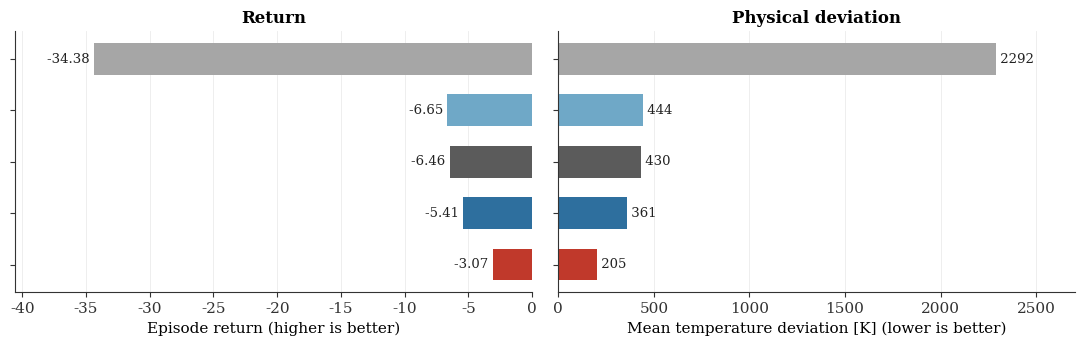
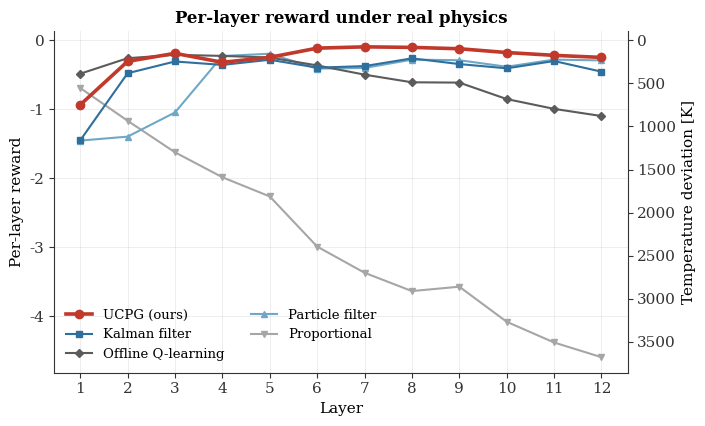
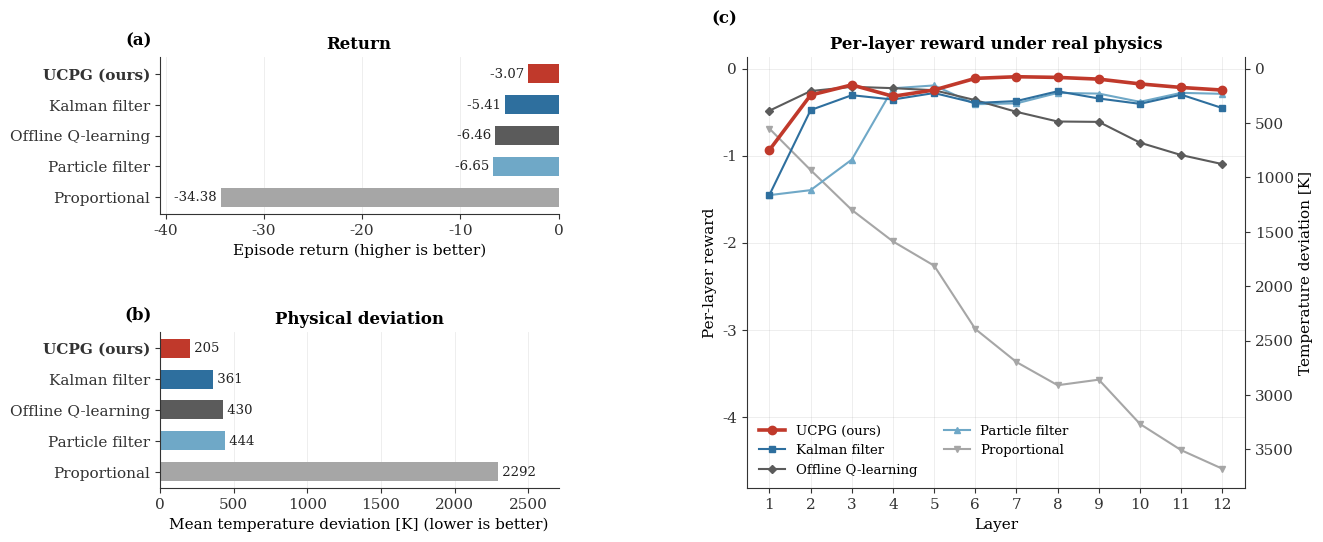

Reproduce these figures in Python, in order.
"""
baselines/plot_real_comparison.py
Real-physics comparison figures (leaderboard + overlaid per-layer reward
curves) from per-layer rewards copied from the evaluate_real_all_methods logs.
Offline Q and Proportional are deterministic, so their 3 logged episodes are
identical and one is used; Kalman / Particle / UCPG are 1 episode each.

    python -m baselines.plot_real_comparison
"""
import os

import matplotlib
matplotlib.use("Agg")
import matplotlib.pyplot as plt
import numpy as np

OUT_DIR = "baselines/results_narrow_200_300W_real_rest"
T_L, T_H = 2000.0, 2800.0
SPAN = T_H - T_L

# per-layer rewards (12 layers), real MATLAB physics
REWARDS = {
    "UCPG (ours)":      [-0.9360, -0.3052, -0.1884, -0.3193, -0.2468, -0.1133, -0.0945, -0.1022, -0.1221, -0.1769, -0.2177, -0.2478],
    "Kalman filter":    [-1.4514, -0.4775, -0.3066, -0.3566, -0.2817, -0.3962, -0.3739, -0.2615, -0.3444, -0.4060, -0.3002, -0.4546],
    "Particle filter":  [-1.4547, -1.3974, -1.0465, -0.2272, -0.1944, -0.4102, -0.4006, -0.2803, -0.2883, -0.3831, -0.2796, -0.2911],
    "Offline Q-learning": [-0.4844, -0.2592, -0.2102, -0.2258, -0.2495, -0.3637, -0.4980, -0.6088, -0.6132, -0.8520, -0.9943, -1.0983],
    "Proportional":     [-0.6910, -1.1670, -1.6245, -1.9866, -2.2651, -2.9924, -3.3724, -3.6384, -3.5745, -4.0835, -4.3844, -4.5978],
}
# muted, colour-blind-safe palette; ours is the single saturated accent
COLORS = {
    "UCPG (ours)":        "#C0392B",
    "Kalman filter":      "#2E6F9E",
    "Particle filter":    "#6FA8C7",
    "Offline Q-learning": "#5B5B5B",
    "Proportional":       "#A6A6A6",
}
MARKERS = {"UCPG (ours)": "o", "Kalman filter": "s", "Particle filter": "^",
           "Offline Q-learning": "D", "Proportional": "v"}

plt.rcParams.update({
    "font.family": "serif", "font.serif": ["DejaVu Serif", "Times New Roman"],
    "font.size": 11, "axes.titlesize": 12, "axes.labelsize": 11,
    "axes.spines.top": False, "axes.spines.right": False,
    "axes.edgecolor": "#333333", "axes.linewidth": 0.8,
    "xtick.color": "#333333", "ytick.color": "#333333",
    "legend.frameon": False, "figure.dpi": 150,
})


def _bars(ax, stats, order, key, xlabel, title, fmt, show_names=True):
    y = np.arange(len(order))
    vals = [stats[k][key] for k in order]
    ax.barh(y, vals, color=[COLORS[k] for k in order], height=0.62)
    for yi, v in zip(y, vals):
        ax.text(v, yi, (" " + fmt.format(v)) if v >= 0 else (fmt.format(v) + " "),
                va="center", ha="left" if v >= 0 else "right", fontsize=9.5, color="#222222")
    ax.set_xlabel(xlabel); ax.set_title(title, fontweight="bold")
    ax.grid(True, axis="x", alpha=0.25, lw=0.6); ax.set_axisbelow(True)
    ax.set_yticks(y); ax.set_yticklabels(order if show_names else [])
    ax.invert_yaxis()
    for lbl in ax.get_yticklabels():
        if "ours" in lbl.get_text(): lbl.set_fontweight("bold")
    if key == "ret": ax.set_xlim(min(vals) * 1.18, 0)
    else:            ax.set_xlim(0, max(vals) * 1.18)


def _curves(ax, stats, order, n, title):
    layers = np.arange(1, n + 1)
    for k in order[::-1]:            # draw best last so it sits on top
        ours = "ours" in k
        ax.plot(layers, REWARDS[k], color=COLORS[k], marker=MARKERS[k], ms=6 if ours else 4.5,
                lw=2.6 if ours else 1.5, label=k, zorder=3 if ours else 2)
    ax.set_xlabel("Layer"); ax.set_ylabel("Per-layer reward"); ax.set_title(title, fontweight="bold")
    ax.set_xticks(layers); ax.grid(True, alpha=0.25, lw=0.6)
    sec = ax.secondary_yaxis("right", functions=(lambda r: -r * SPAN, lambda d: -d / SPAN))
    sec.set_ylabel("Temperature deviation [K]"); sec.spines["right"].set_visible(True)
    h, l = ax.get_legend_handles_labels()
    ax.legend(h[::-1], l[::-1], loc="lower left", fontsize=9.5, ncol=2)


def main() -> None:
    os.makedirs(OUT_DIR, exist_ok=True)
    n = len(next(iter(REWARDS.values())))
    stats = {k: dict(ret=float(np.sum(v)), dev=float(-np.mean(v) * SPAN)) for k, v in REWARDS.items()}
    order = sorted(stats, key=lambda k: stats[k]["ret"], reverse=True)   # best first

    with open(os.path.join(OUT_DIR, "comparison_real.csv"), "w") as f:
        f.write("name,return,deviation_K_mean\n")
        for k in order:
            f.write(f"{k},{stats[k]['ret']:.4f},{stats[k]['dev']:.2f}\n")

    RET = ("ret", "Episode return (higher is better)", "Return", "{:.2f}")
    DEV = ("dev", "Mean temperature deviation [K] (lower is better)", "Physical deviation", "{:.0f}")
    CURVE_TITLE = "Per-layer reward under real physics"

    def save(fig, name):
        p = os.path.join(OUT_DIR, name)
        fig.savefig(p, dpi=300, bbox_inches="tight"); plt.close(fig); print("Saved →", p)

    # ---- leaderboard -------------------------------------------------------
    fig, (axL, axR) = plt.subplots(1, 2, figsize=(11, 3.6), sharey=True)
    _bars(axL, stats, order, *RET); _bars(axR, stats, order, *DEV, show_names=False)
    fig.tight_layout(); save(fig, "comparison_real_leaderboard.png")

    # ---- per-layer reward curves -------------------------------------------
    fig, ax = plt.subplots(figsize=(7.2, 4.4))
    _curves(ax, stats, order, n, CURVE_TITLE)
    fig.tight_layout(); save(fig, "comparison_real_curves.png")

    # ---- combined: leaderboard (left, stacked) | curves (right) -------------
    fig = plt.figure(figsize=(14, 5.6))
    gs = fig.add_gridspec(2, 2, width_ratios=[1, 1.25], wspace=0.42, hspace=0.75)
    axR_ = fig.add_subplot(gs[0, 0]); axD_ = fig.add_subplot(gs[1, 0]); axC = fig.add_subplot(gs[:, 1])
    _bars(axR_, stats, order, *RET); _bars(axD_, stats, order, *DEV)
    _curves(axC, stats, order, n, CURVE_TITLE)
    for ax, tag in ((axR_, "(a)"), (axD_, "(b)"), (axC, "(c)")):
        ax.text(-0.02, 1.08, tag, transform=ax.transAxes, fontweight="bold", fontsize=12, ha="right")
    save(fig, "comparison_real_combined.png")


if __name__ == "__main__":
    main()
